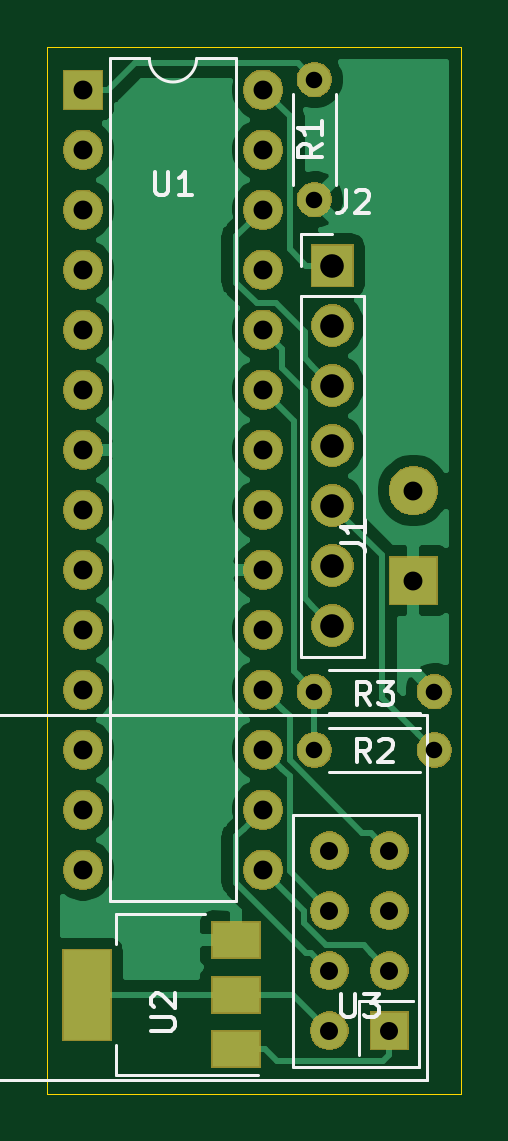
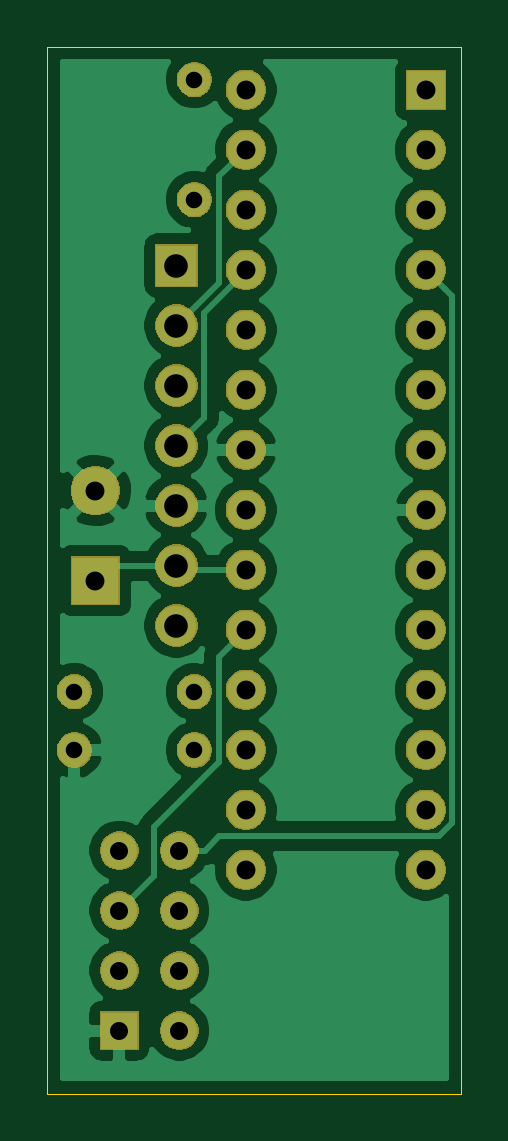
Circuit board: 8 layer files. Board 17.5 x 44.3 mm.
- bottom_copper: schematics-B_Cu.gbl (47007 bytes)
- bottom_mask: schematics-B_Mask.gbs (43475 bytes)
- bottom_silk: schematics-B_SilkS.gbo (485 bytes)
- outline: schematics-Edge_Cuts.gm1 (679 bytes)
- top_copper: schematics-F_Cu.gtl (36016 bytes)
- top_mask: schematics-F_Mask.gts (44055 bytes)
- top_silk: schematics-F_SilkS.gto (12010 bytes)
- drill: schematics.drl (1176 bytes)

=== bottom_copper: schematics-B_Cu.gbl (47007 bytes, source omitted) ===
=== bottom_mask: schematics-B_Mask.gbs (43475 bytes, source omitted) ===
=== bottom_silk: schematics-B_SilkS.gbo ===
G04 #@! TF.GenerationSoftware,KiCad,Pcbnew,5.1.5*
G04 #@! TF.CreationDate,2020-02-12T19:01:32+05:30*
G04 #@! TF.ProjectId,schematics,73636865-6d61-4746-9963-732e6b696361,rev?*
G04 #@! TF.SameCoordinates,Original*
G04 #@! TF.FileFunction,Legend,Bot*
G04 #@! TF.FilePolarity,Positive*
%FSLAX46Y46*%
G04 Gerber Fmt 4.6, Leading zero omitted, Abs format (unit mm)*
G04 Created by KiCad (PCBNEW 5.1.5) date 2020-02-12 19:01:32*
%MOMM*%
%LPD*%
G04 APERTURE LIST*
G04 APERTURE END LIST*
M02*

=== outline: schematics-Edge_Cuts.gm1 ===
G04 #@! TF.GenerationSoftware,KiCad,Pcbnew,5.1.5*
G04 #@! TF.CreationDate,2020-02-12T19:01:32+05:30*
G04 #@! TF.ProjectId,schematics,73636865-6d61-4746-9963-732e6b696361,rev?*
G04 #@! TF.SameCoordinates,Original*
G04 #@! TF.FileFunction,Profile,NP*
%FSLAX46Y46*%
G04 Gerber Fmt 4.6, Leading zero omitted, Abs format (unit mm)*
G04 Created by KiCad (PCBNEW 5.1.5) date 2020-02-12 19:01:32*
%MOMM*%
%LPD*%
G04 APERTURE LIST*
%ADD10C,0.050000*%
G04 APERTURE END LIST*
D10*
X129413000Y-73787000D02*
X129413000Y-118110000D01*
X146939000Y-73787000D02*
X129413000Y-73787000D01*
X146939000Y-118110000D02*
X146939000Y-73787000D01*
X129413000Y-118110000D02*
X146939000Y-118110000D01*
M02*

=== top_copper: schematics-F_Cu.gtl (36016 bytes, source omitted) ===
=== top_mask: schematics-F_Mask.gts (44055 bytes, source omitted) ===
=== top_silk: schematics-F_SilkS.gto (12010 bytes, source omitted) ===
=== drill: schematics.drl ===
M48
; DRILL file {KiCad 5.1.5} date Wed Feb 12 19:01:29 2020
; FORMAT={-:-/ absolute / metric / decimal}
; #@! TF.CreationDate,2020-02-12T19:01:29+05:30
; #@! TF.GenerationSoftware,Kicad,Pcbnew,5.1.5
FMAT,2
METRIC
T1C0.700
T2C0.762
T3C0.800
T4C0.800
T5C1.000
%
G90
G05
T1
X140.716Y-75.184
X140.716Y-101.092
X145.796Y-101.092
X140.716Y-103.57
X145.796Y-103.57
X140.716Y-80.264
T2
X141.351Y-107.823
X141.351Y-110.363
X141.351Y-112.903
X141.351Y-115.443
X143.891Y-107.823
X143.891Y-110.363
X143.891Y-112.903
X143.891Y-115.443
T3
X130.919Y-75.616
X130.919Y-78.156
X130.919Y-80.696
X130.919Y-83.236
X130.919Y-85.776
X130.919Y-88.316
X130.919Y-90.856
X130.919Y-93.396
X130.919Y-95.936
X130.919Y-98.476
X130.919Y-101.016
X130.919Y-103.556
X130.919Y-106.096
X130.919Y-108.636
X138.539Y-75.616
X138.539Y-78.156
X138.539Y-80.696
X138.539Y-83.236
X138.539Y-85.776
X138.539Y-88.316
X138.539Y-90.856
X138.539Y-93.396
X138.539Y-95.936
X138.539Y-98.476
X138.539Y-101.016
X138.539Y-103.556
X138.539Y-106.096
X138.539Y-108.636
T4
X144.907Y-92.583
X144.907Y-96.393
T5
X141.478Y-83.058
X141.478Y-85.598
X141.478Y-88.138
X141.478Y-90.678
X141.478Y-93.218
X141.478Y-95.758
X141.478Y-98.298
T0
M30

